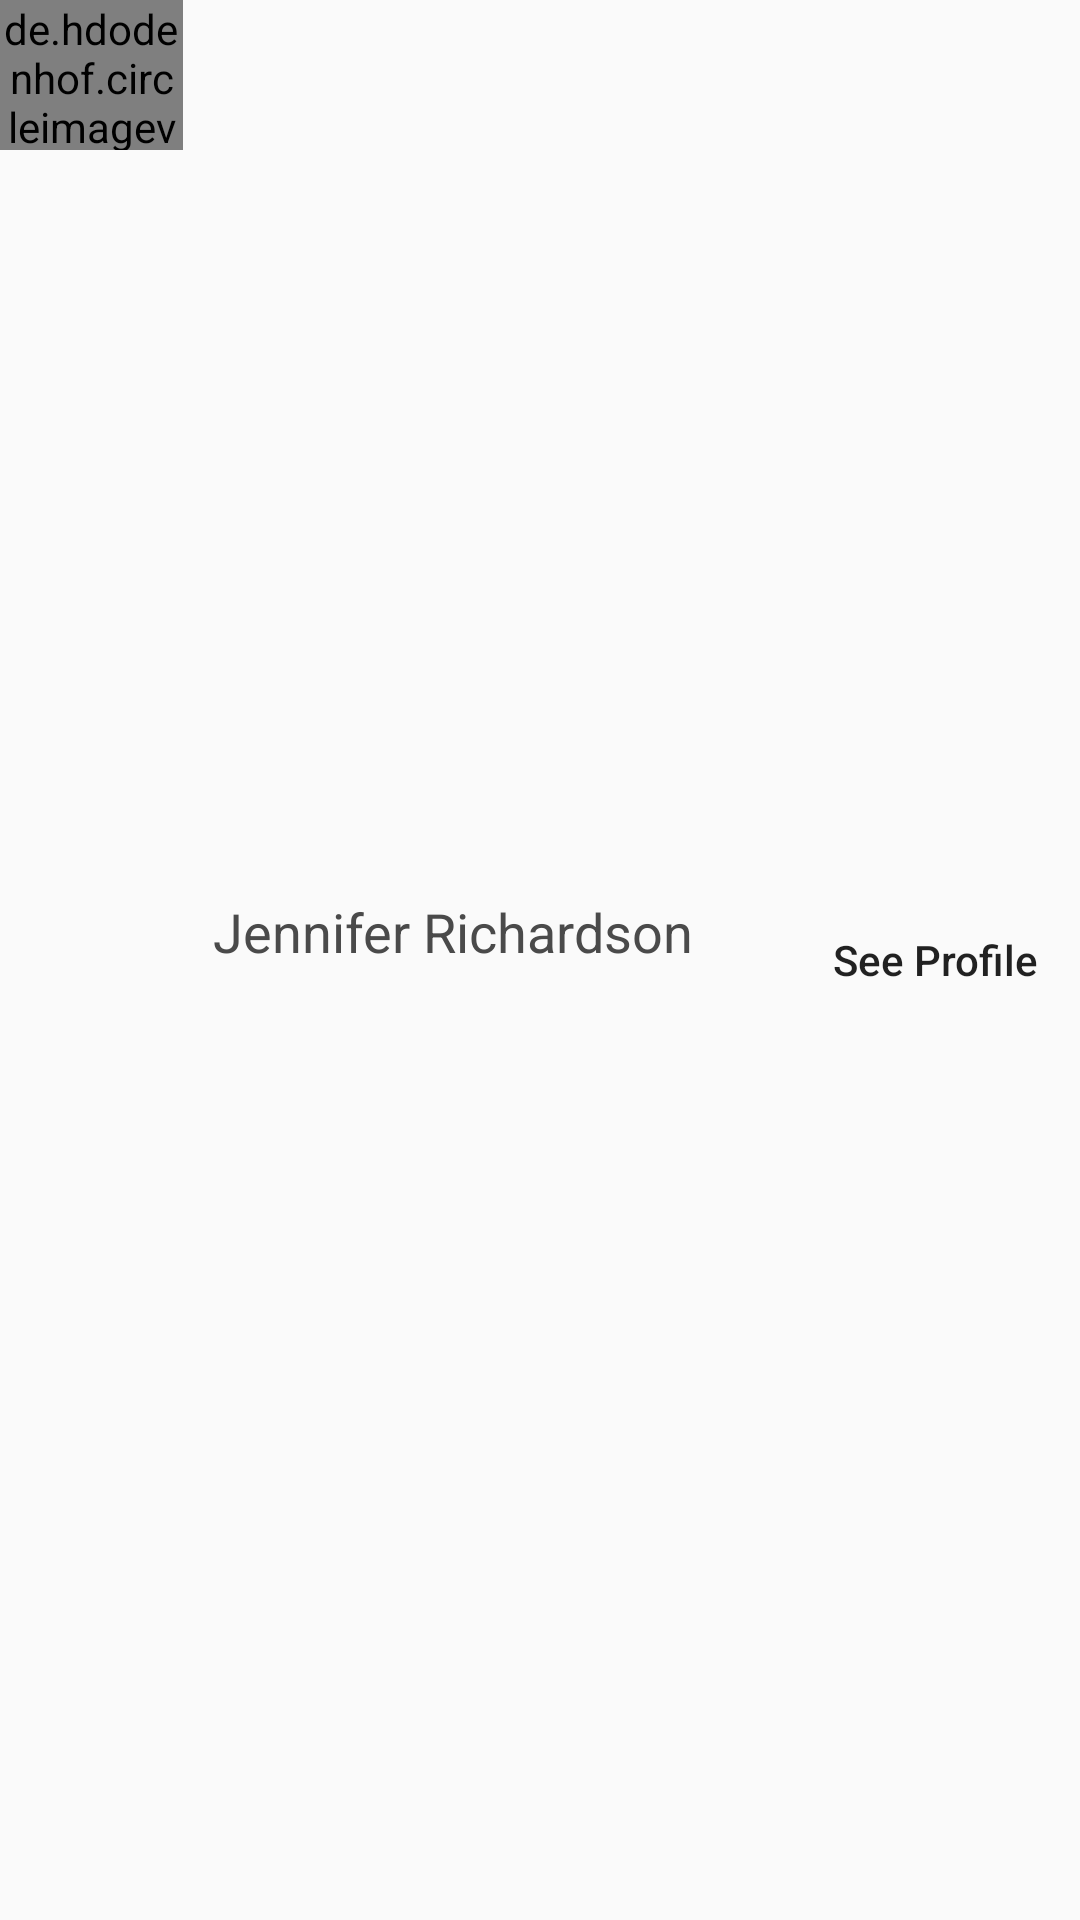

Write the Android layout XML for this screen, with the resource values it uses.
<!-- AndroidManifest.xml: application theme AppTheme -->
<!-- res/layout/user_list_home_recycler.xml -->
<?xml version="1.0" encoding="utf-8"?>
<LinearLayout xmlns:android="http://schemas.android.com/apk/res/android"
    android:layout_width="match_parent"
    android:layout_height="wrap_content"
    android:orientation="horizontal"
    android:weightSum="2">

    <de.hdodenhof.circleimageview.CircleImageView
        android:layout_width="50dp"
        android:id="@+id/recentJoinedImage"
        android:layout_height="50dp"
        android:layout_weight="0.5"
        android:src="@drawable/jennifer" />

    <LinearLayout
        android:layout_width="wrap_content"
        android:layout_height="match_parent"
        android:layout_marginLeft="10dp"
        android:layout_marginRight="10dp"
        android:layout_weight="1"
        android:gravity="center_vertical"
        android:orientation="vertical">

        <TextView
            android:id="@+id/userNameHome"
            android:layout_width="wrap_content"
            android:layout_height="wrap_content"
            android:ellipsize="end"
            android:maxLines="1"
            android:text="Jennifer Richardson"
            android:textAppearance="@style/TextAppearance.AppCompat.Medium"
            android:textColor="@color/blackText" />

        <TextView
            android:layout_width="wrap_content"
            android:layout_height="wrap_content"
            android:text="" />
    </LinearLayout>

    <Button
        android:text="See Profile"
        android:layout_gravity="center_vertical"
        android:background="@drawable/button_bordar"
        android:layout_width="85dp"
        android:textAllCaps="false"
        android:layout_height="40dp"
        android:layout_weight="0.5" />
</LinearLayout>
<!-- resources referenced by this layout -->
<resources>
  <color name="blackText">#4A4A4A</color>
  <!-- drawable jennifer: png bitmap (drawable, 70442 bytes) -->
  <style name="AppTheme" parent="Theme.AppCompat.Light.DarkActionBar">
          
          <item name="colorPrimary">@color/colorPrimary</item>
          <item name="colorPrimaryDark">@color/colorPrimaryDark</item>
          <item name="colorAccent">@color/colorAccent</item>
          <item name="android:windowLightStatusBar">true</item>
          <item name="android:windowDrawsSystemBarBackgrounds">true</item>
      </style>
  <color name="colorPrimary">#008577</color>
  <color name="colorPrimaryDark">#FFFFFF</color>
  <color name="colorAccent">#5C58FF</color>
</resources>
